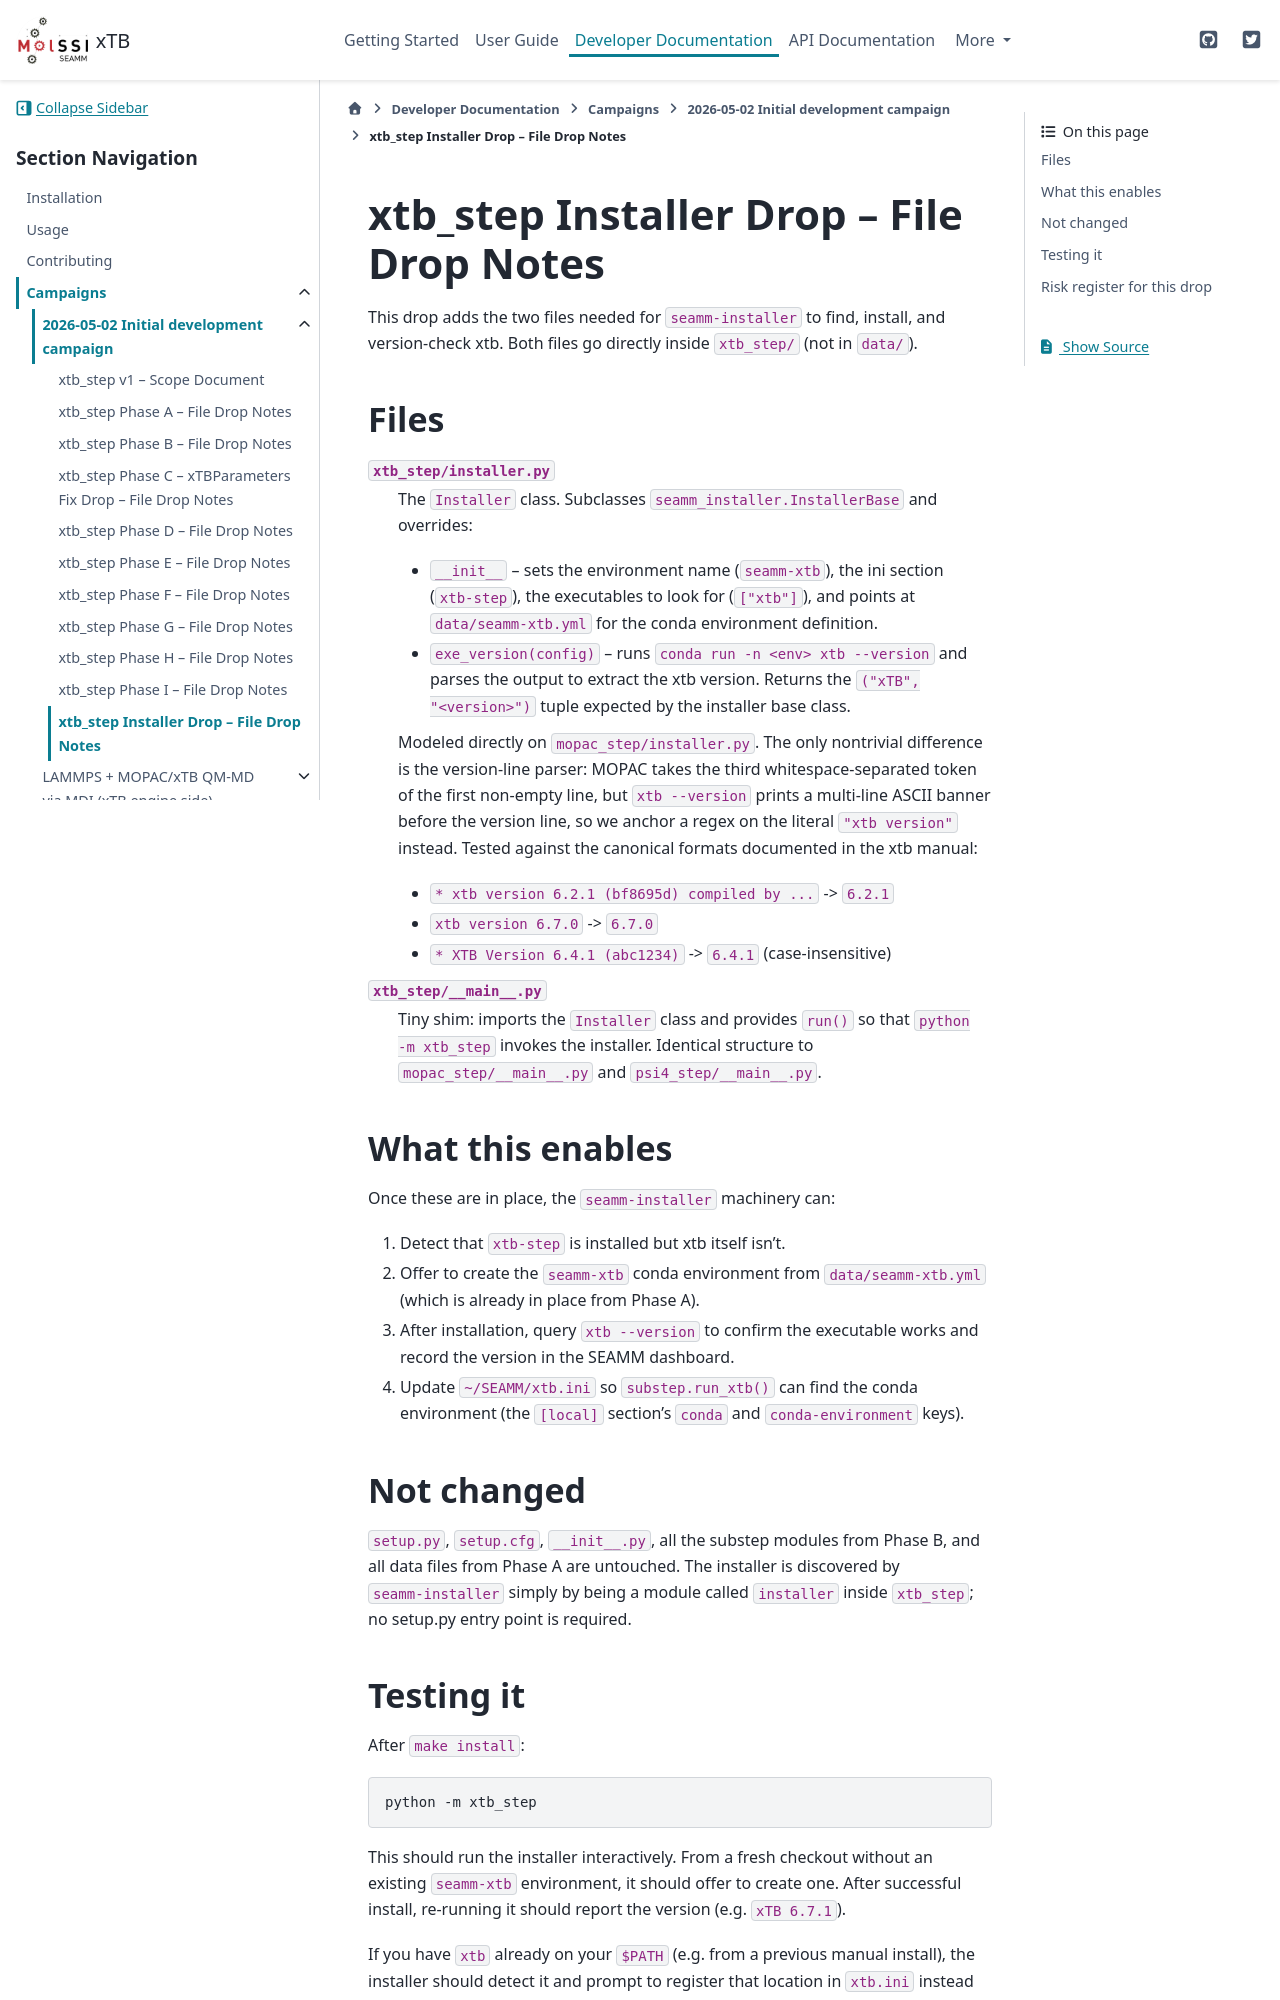

repository: molssi-seamm/xtb-step · page: developer_guide/campaigns/2026-05-02/NOTES_Installer.html · generator: sphinx

==========================================
xtb_step Installer Drop -- File Drop Notes
==========================================

This drop adds the two files needed for ``seamm-installer`` to find,
install, and version-check xtb. Both files go directly inside
``xtb_step/`` (not in ``data/``).


Files
=====

``xtb_step/installer.py``
    The ``Installer`` class. Subclasses
    ``seamm_installer.InstallerBase`` and overrides:

    * ``__init__`` -- sets the environment name (``seamm-xtb``), the
      ini section (``xtb-step``), the executables to look for
      (``["xtb"]``), and points at ``data/seamm-xtb.yml`` for the
      conda environment definition.
    * ``exe_version(config)`` -- runs ``conda run -n <env> xtb --version``
      and parses the output to extract the xtb version. Returns the
      ``("xTB", "<version>")`` tuple expected by the installer base
      class.

    Modeled directly on ``mopac_step/installer.py``. The only
    nontrivial difference is the version-line parser: MOPAC takes the
    third whitespace-separated token of the first non-empty line, but
    ``xtb --version`` prints a multi-line ASCII banner before the
    version line, so we anchor a regex on the literal ``"xtb version"``
    instead. Tested against the canonical formats documented in the
    xtb manual:

    * ``* xtb version 6.2.1 (bf8695d) compiled by ...`` -> ``6.2.1``
    * ``xtb version 6.7.0`` -> ``6.7.0``
    * ``* XTB Version 6.4.1 (abc1234)`` -> ``6.4.1`` (case-insensitive)

``xtb_step/__main__.py``
    Tiny shim: imports the ``Installer`` class and provides ``run()``
    so that ``python -m xtb_step`` invokes the installer. Identical
    structure to ``mopac_step/__main__.py`` and ``psi4_step/__main__.py``.


What this enables
=================

Once these are in place, the ``seamm-installer`` machinery can:

1. Detect that ``xtb-step`` is installed but xtb itself isn't.
2. Offer to create the ``seamm-xtb`` conda environment from
   ``data/seamm-xtb.yml`` (which is already in place from Phase A).
3. After installation, query ``xtb --version`` to confirm the
   executable works and record the version in the SEAMM dashboard.
4. Update ``~/SEAMM/xtb.ini`` so ``substep.run_xtb()`` can find the
   conda environment (the ``[local]`` section's ``conda`` and
   ``conda-environment`` keys).


Not changed
===========

``setup.py``, ``setup.cfg``, ``__init__.py``, all the substep modules
from Phase B, and all data files from Phase A are untouched. The
installer is discovered by ``seamm-installer`` simply by being a
module called ``installer`` inside ``xtb_step``; no setup.py entry
point is required.
